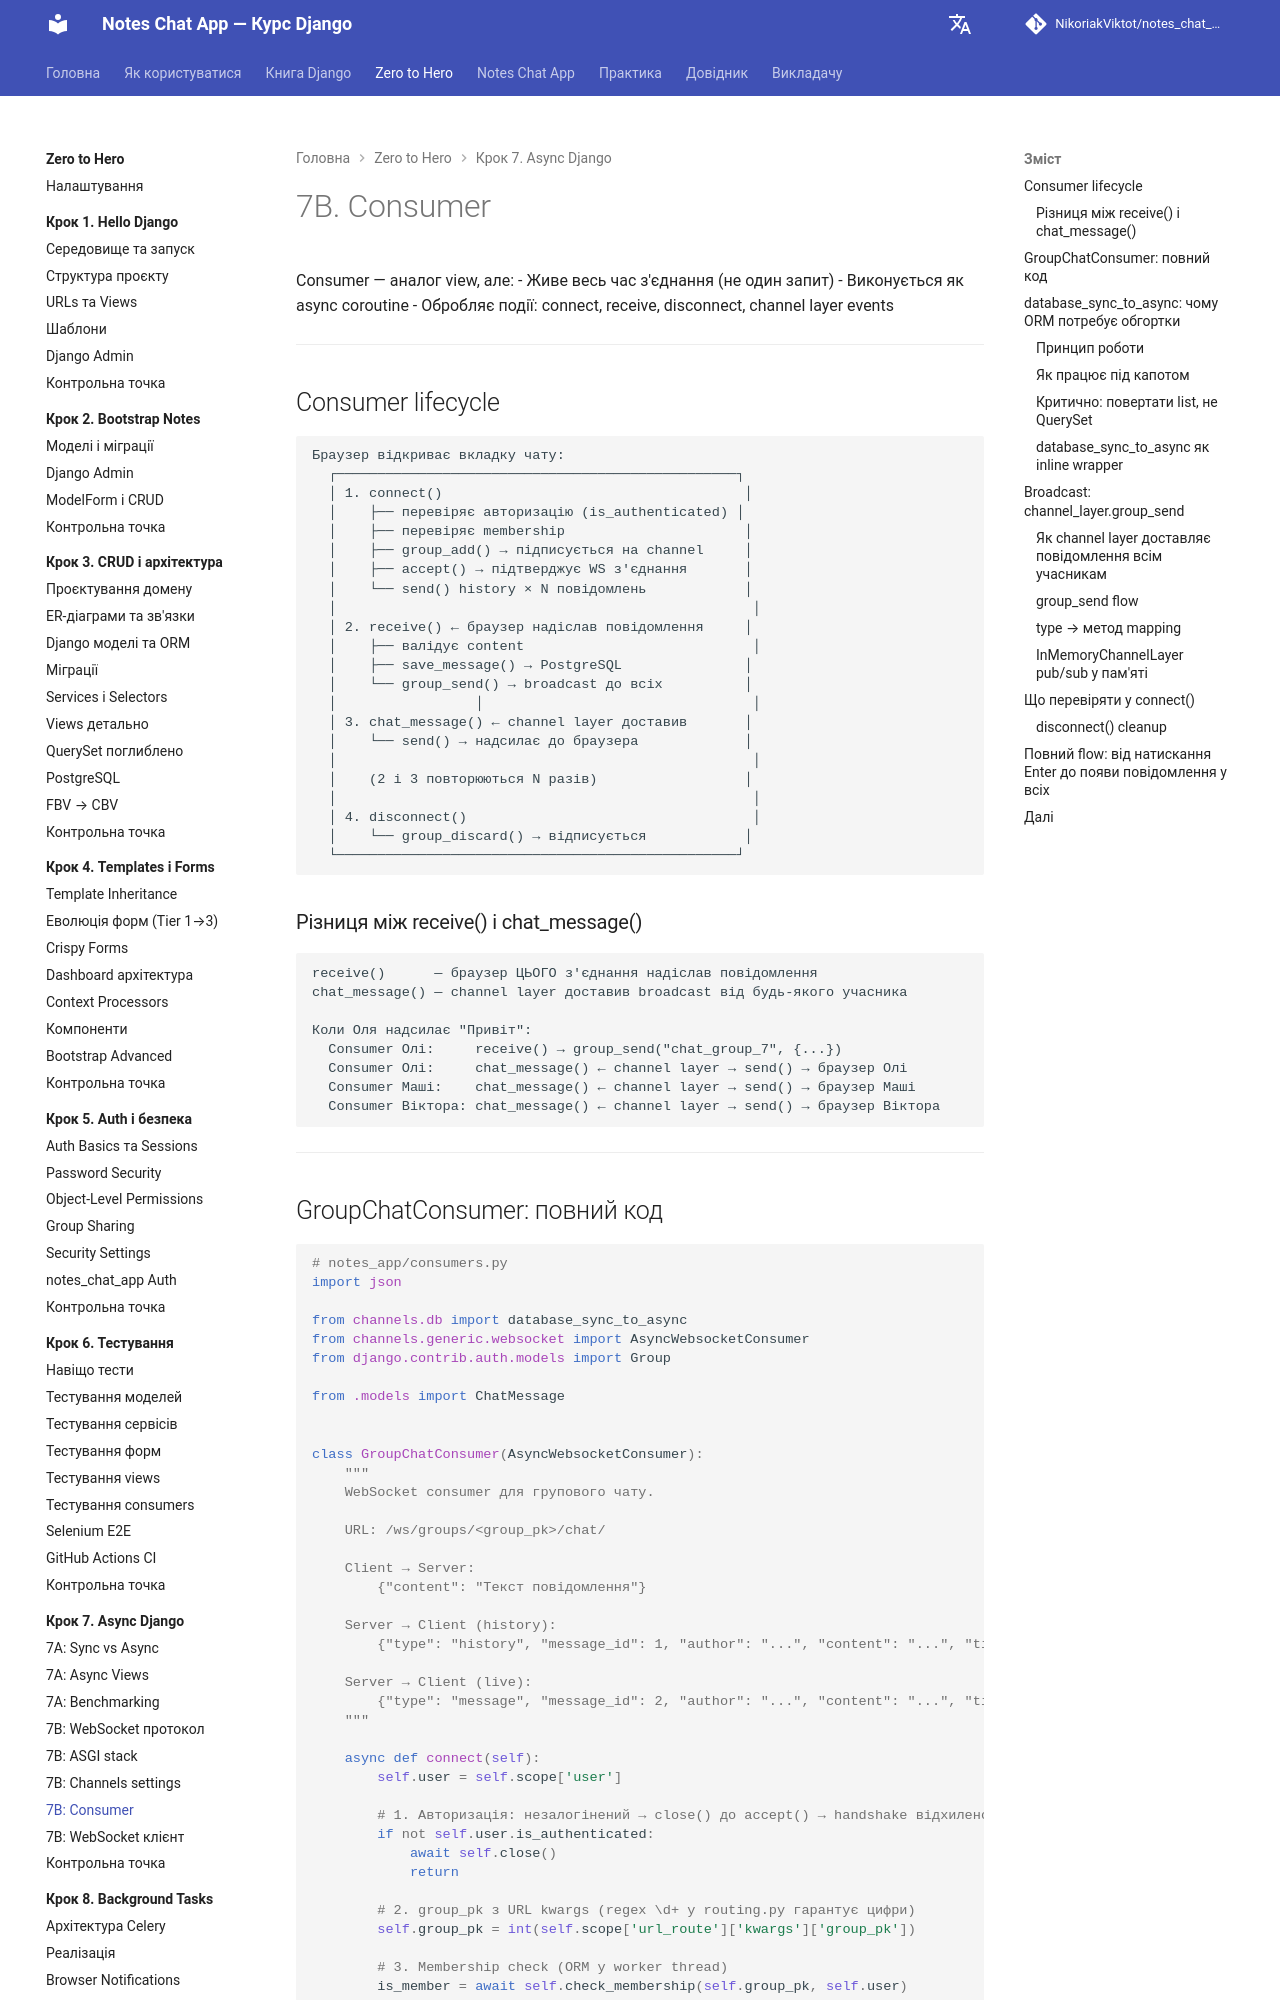

repository: NikoriakViktot/notes_chat_app · page: tutorials/07_async_django/7b_consumer/index.html · generator: mkdocs

# 7B. Consumer

Consumer — аналог view, але:
- Живе весь час з'єднання (не один запит)
- Виконується як async coroutine
- Обробляє події: connect, receive, disconnect, channel layer events

---

## Consumer lifecycle

```
Браузер відкриває вкладку чату:
  ┌─────────────────────────────────────────────────┐
  │ 1. connect()                                     │
  │    ├── перевіряє авторизацію (is_authenticated) │
  │    ├── перевіряє membership                      │
  │    ├── group_add() → підписується на channel     │
  │    ├── accept() → підтверджує WS з'єднання       │
  │    └── send() history × N повідомлень            │
  │                                                   │
  │ 2. receive() ← браузер надіслав повідомлення     │
  │    ├── валідує content                            │
  │    ├── save_message() → PostgreSQL               │
  │    └── group_send() → broadcast до всіх          │
  │                 │                                 │
  │ 3. chat_message() ← channel layer доставив       │
  │    └── send() → надсилає до браузера             │
  │                                                   │
  │    (2 і 3 повторюються N разів)                  │
  │                                                   │
  │ 4. disconnect()                                   │
  │    └── group_discard() → відписується            │
  └─────────────────────────────────────────────────┘
```

### Різниця між receive() і chat_message()

```
receive()      — браузер ЦЬОГО з'єднання надіслав повідомлення
chat_message() — channel layer доставив broadcast від будь-якого учасника

Коли Оля надсилає "Привіт":
  Consumer Олі:     receive() → group_send("chat_group_7", {...})
  Consumer Олі:     chat_message() ← channel layer → send() → браузер Олі
  Consumer Маші:    chat_message() ← channel layer → send() → браузер Маші
  Consumer Віктора: chat_message() ← channel layer → send() → браузер Віктора
```

---
